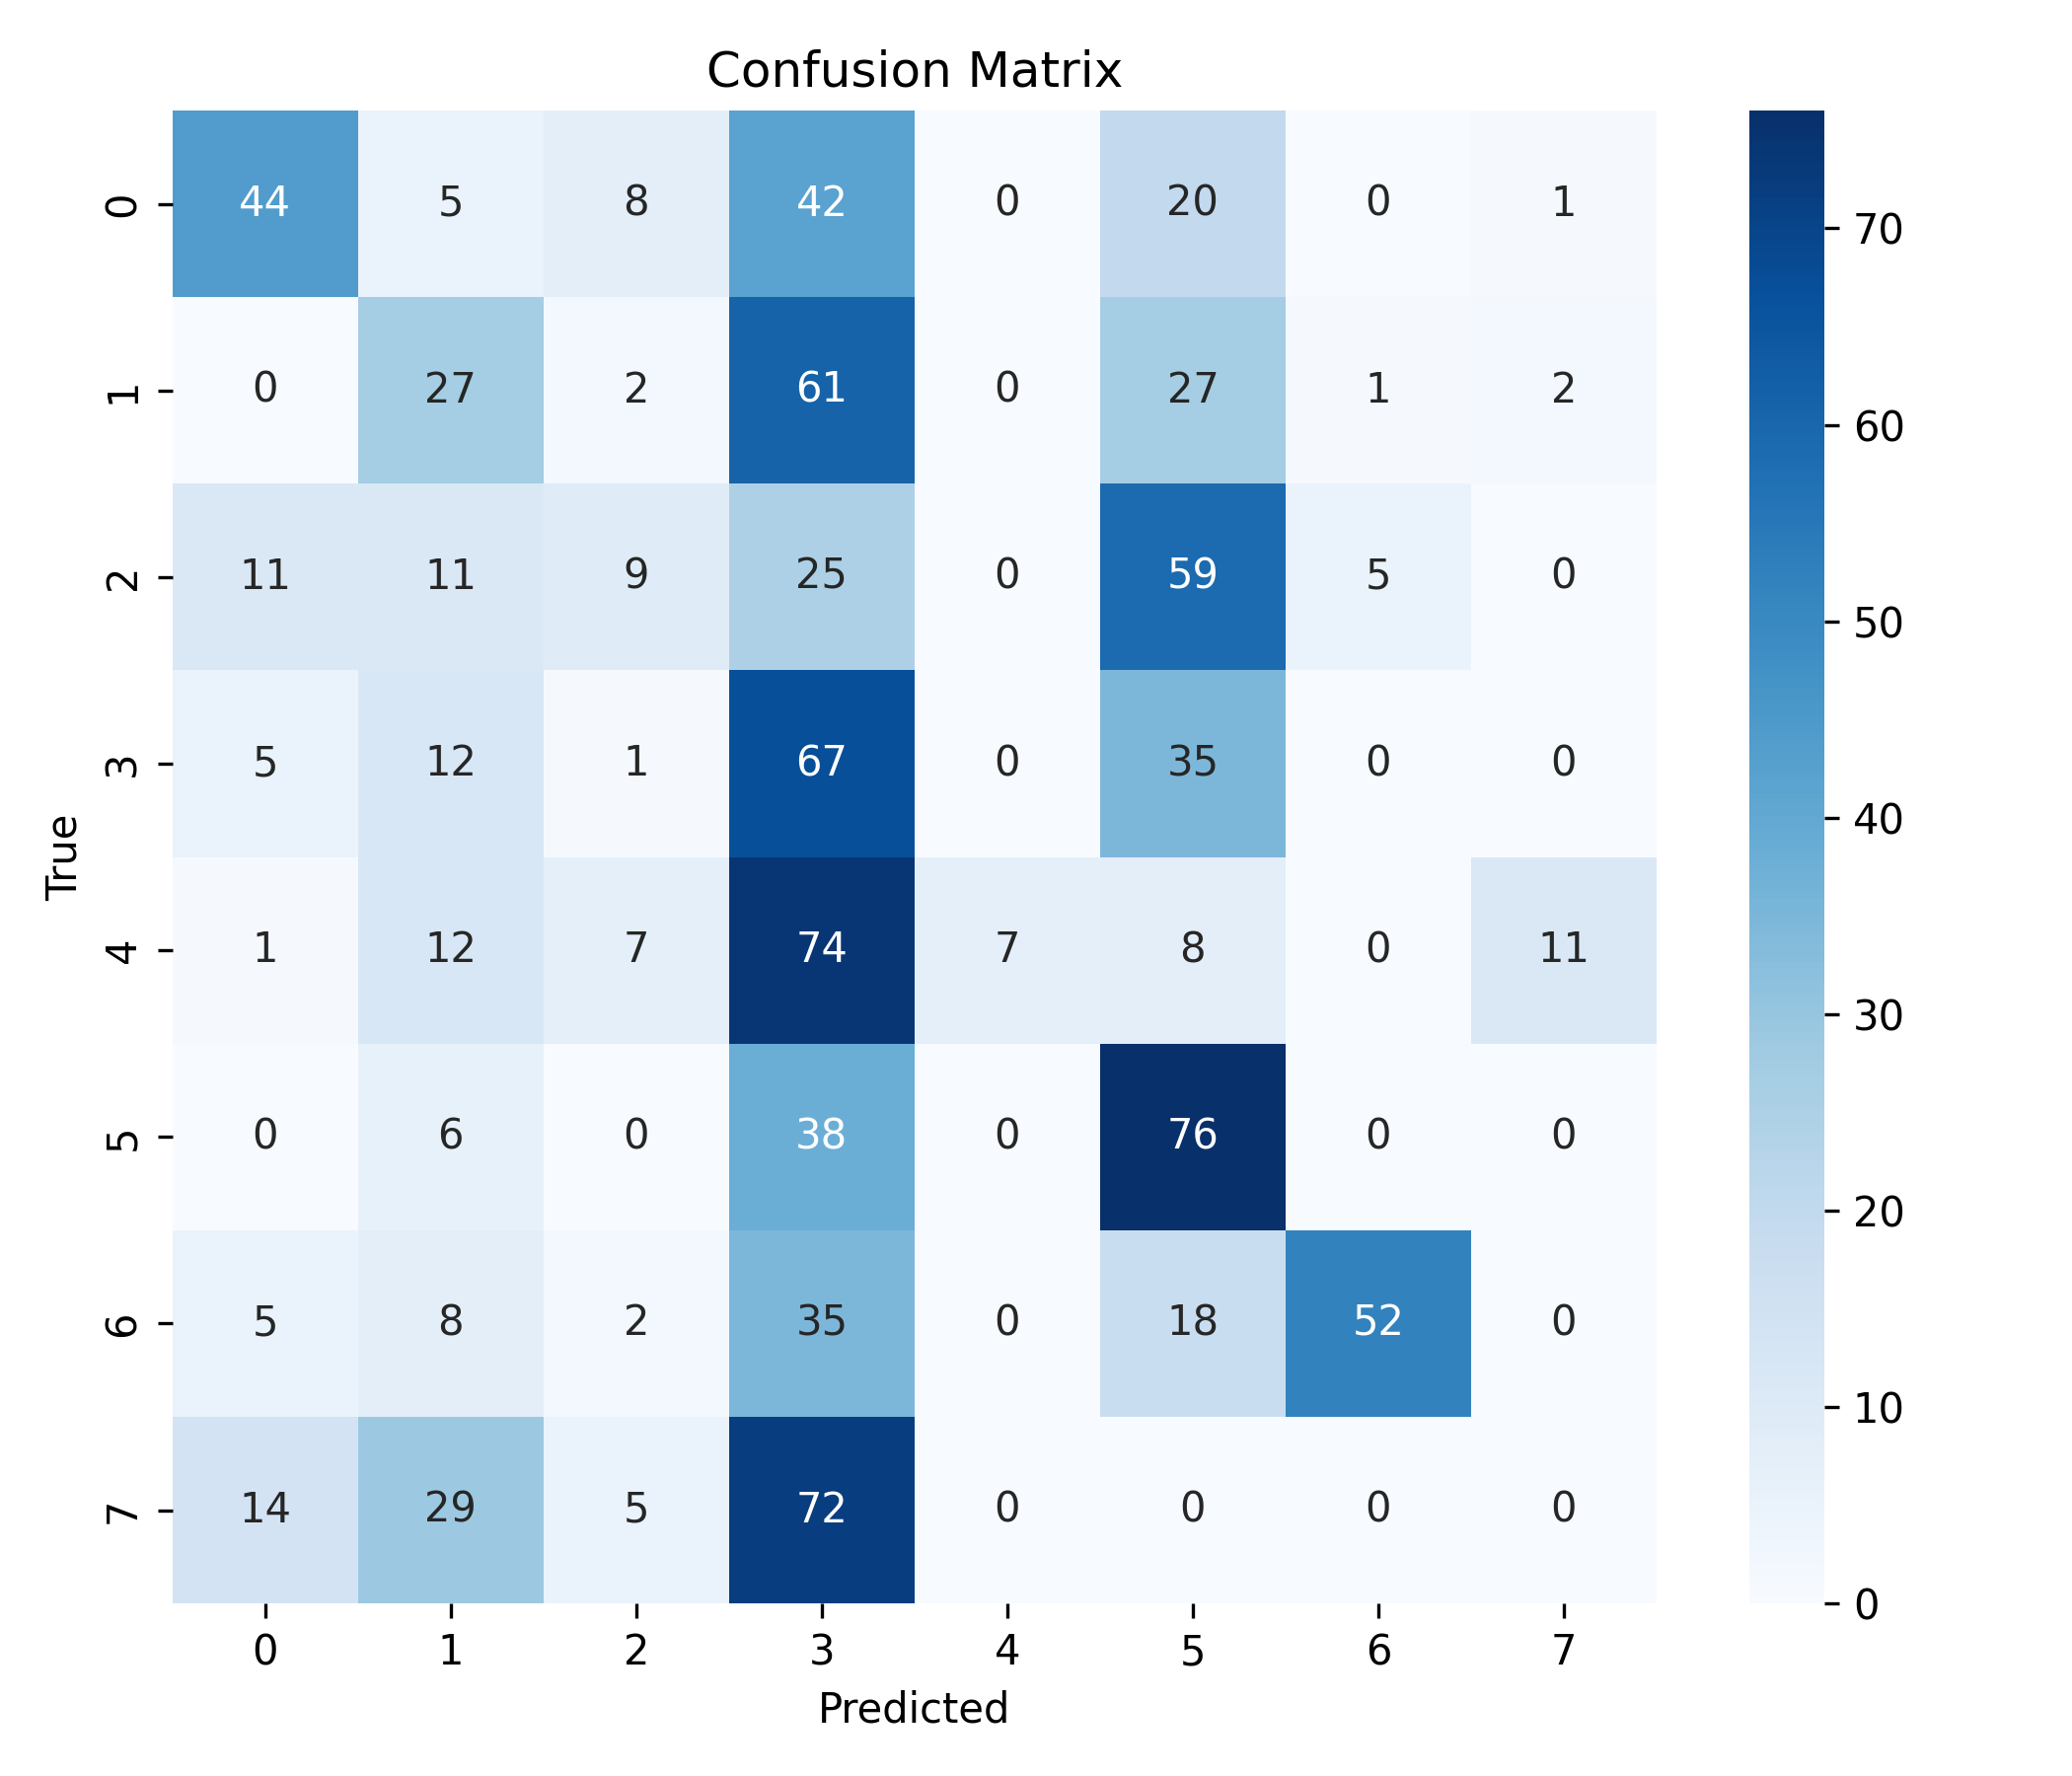

The file beside this chart, header and first rows:
, 0, 1, 2, 3, 4, 5, 6, 7
0, 44, 5, 8, 42, 0, 20, 0, 1
1, 0, 27, 2, 61, 0, 27, 1, 2
2, 11, 11, 9, 25, 0, 59, 5, 0
3, 5, 12, 1, 67, 0, 35, 0, 0
4, 1, 12, 7, 74, 7, 8, 0, 11
5, 0, 6, 0, 38, 0, 76, 0, 0
6, 5, 8, 2, 35, 0, 18, 52, 0
7, 14, 29, 5, 72, 0, 0, 0, 0
